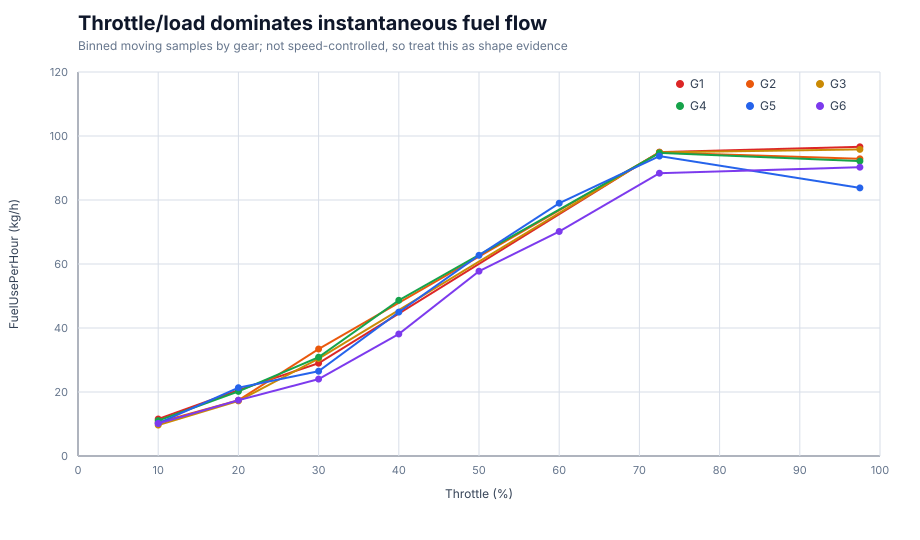

Data behind this chart, as committed beside it:
gear, throttleBand, throttleMidPct, sampleCount, durationSeconds, speedKph, rpm, fuelKgPerHour, fuelLitersPerKm
1, 5-15%, 10.0, 1343, 22.38, 99.95, 6167, 11.55, 0.1543
1, 15-25%, 20.0, 6476, 107.9, 101.8, 6312, 20.58, 0.2701
1, 25-35%, 30.0, 405, 6.75, 94.87, 5901, 29.01, 0.4075
1, 65-80%, 72.5, 1256, 20.93, 126.6, 7857, 94.97, 1.001
1, 95-100%, 97.5, 3344, 55.73, 108.3, 6802, 96.62, 1.179
2, 5-15%, 10.0, 1139, 18.98, 103.5, 4951, 10.5, 0.1365
2, 15-25%, 20.0, 8225, 137.1, 108.6, 5202, 17.4, 0.2103
2, 25-35%, 30.0, 1023, 17.05, 154.3, 7400, 33.44, 0.2899
2, 65-80%, 72.5, 590, 9.833, 160.2, 7709, 94.84, 0.79
2, 95-100%, 97.5, 2738, 45.63, 134.7, 6529, 92.87, 0.9058
3, 5-15%, 10.0, 530, 8.833, 104.4, 4254, 9.67, 0.1264
3, 15-25%, 20.0, 2702, 45.03, 117.1, 4781, 17.21, 0.1933
3, 25-35%, 30.0, 1457, 24.28, 161.3, 6592, 30.45, 0.2519
3, 65-80%, 72.5, 543, 9.05, 190.2, 7800, 94.87, 0.6657
3, 95-100%, 97.5, 3917, 65.28, 162.8, 6691, 95.8, 0.7716
4, 5-15%, 10.0, 1328, 22.13, 104.8, 3703, 11.07, 0.1435
4, 15-25%, 20.0, 2481, 41.35, 140.3, 4967, 20.18, 0.1894
4, 25-35%, 30.0, 1365, 22.75, 171.2, 6063, 30.87, 0.241
4, 35-45%, 40.0, 590, 9.833, 195.2, 6920, 48.66, 0.3324
4, 65-80%, 72.5, 510, 8.5, 216.5, 7699, 94.72, 0.5841
4, 95-100%, 97.5, 5569, 92.82, 181.5, 6461, 92.17, 0.6647
5, 5-15%, 10.0, 1483, 24.72, 100.5, 3108, 10.23, 0.136
5, 15-25%, 20.0, 1599, 26.65, 162.5, 5028, 21.34, 0.1756
5, 25-35%, 30.0, 1487, 24.78, 161.1, 4984, 26.5, 0.2184
5, 35-45%, 40.0, 1008, 16.8, 200.0, 6197, 44.96, 0.2975
5, 45-55%, 50.0, 2318, 38.63, 227, 7041, 62.72, 0.3665
5, 55-65%, 60.0, 704, 11.73, 249.3, 7739, 79.01, 0.4226
5, 65-80%, 72.5, 751, 12.52, 246.7, 7668, 93.72, 0.5072
5, 95-100%, 97.5, 5079, 84.65, 189.6, 5903, 83.77, 0.5704
6, 5-15%, 10.0, 797, 13.28, 108, 2990, 10.15, 0.1311
6, 15-25%, 20.0, 1292, 21.53, 182.6, 5060, 17.45, 0.1381
6, 25-35%, 30.0, 1109, 18.48, 151.5, 4200, 24.04, 0.2116
6, 35-45%, 40.0, 857, 14.28, 188, 5215, 38.13, 0.2691
6, 45-55%, 50.0, 660, 11.0, 226.2, 6286, 57.75, 0.3394
6, 55-65%, 60.0, 1333, 22.22, 237.3, 6597, 70.16, 0.3936
6, 65-80%, 72.5, 568, 9.467, 255.9, 7117, 88.39, 0.4596
6, 95-100%, 97.5, 5901, 98.35, 225.9, 6298, 90.24, 0.5204
